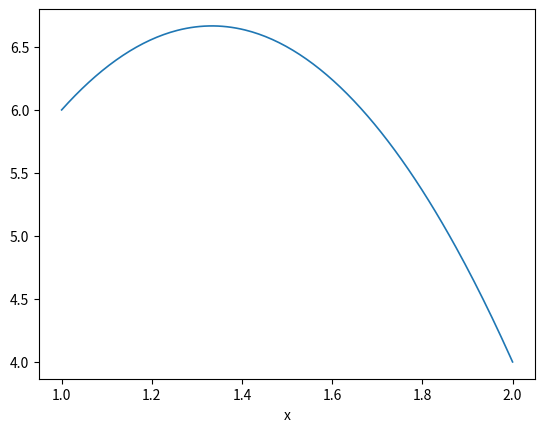

Python code for this plot:
import numpy as np
import matplotlib.pyplot as plt

# Definizione funzione da integrare
def f(x):
    y = -6*x**2 + 16*x - 4
    return y

def F(x):
    y = -2*x**3 + 8*x**2 - 4*x + 2
    return y


# Calcolo formula composta Trapezi
def TrapeziComposti(f,a,b,N):
    # Calcolo estremi sottointervallo
    z = np.linspace(a,b,N+1)
    # Calcolo formula di quadratura
    fz = f(z)
    S = 0
    for i in range(1,N):
        S = S + fz[i]
    T = (fz[0] + 2*S + fz[N])*(b-a)/2/N
    return T

# Intervallo di integrazione
a = 1.0 ; b = 2.0 

# Calcolo valore esatto integrale
I = F(b) - F(a)

# Calcolo integrale ed errore
N = 5 
T = TrapeziComposti(f,a,b,N)
E = abs(I - T)

print('Integrale essatto    : %f' % I)
print('Formula del Trapezio : %f' % T)
print('Errore commesso      : %e' % E)

# Rappresentazione grafica
x = np.linspace(a,b,200)
y = f(x)
plt.figure(1)
plt.plot(x,y,label='f(x)',linewidth=1.2)
plt.xlabel('x')    
        
        